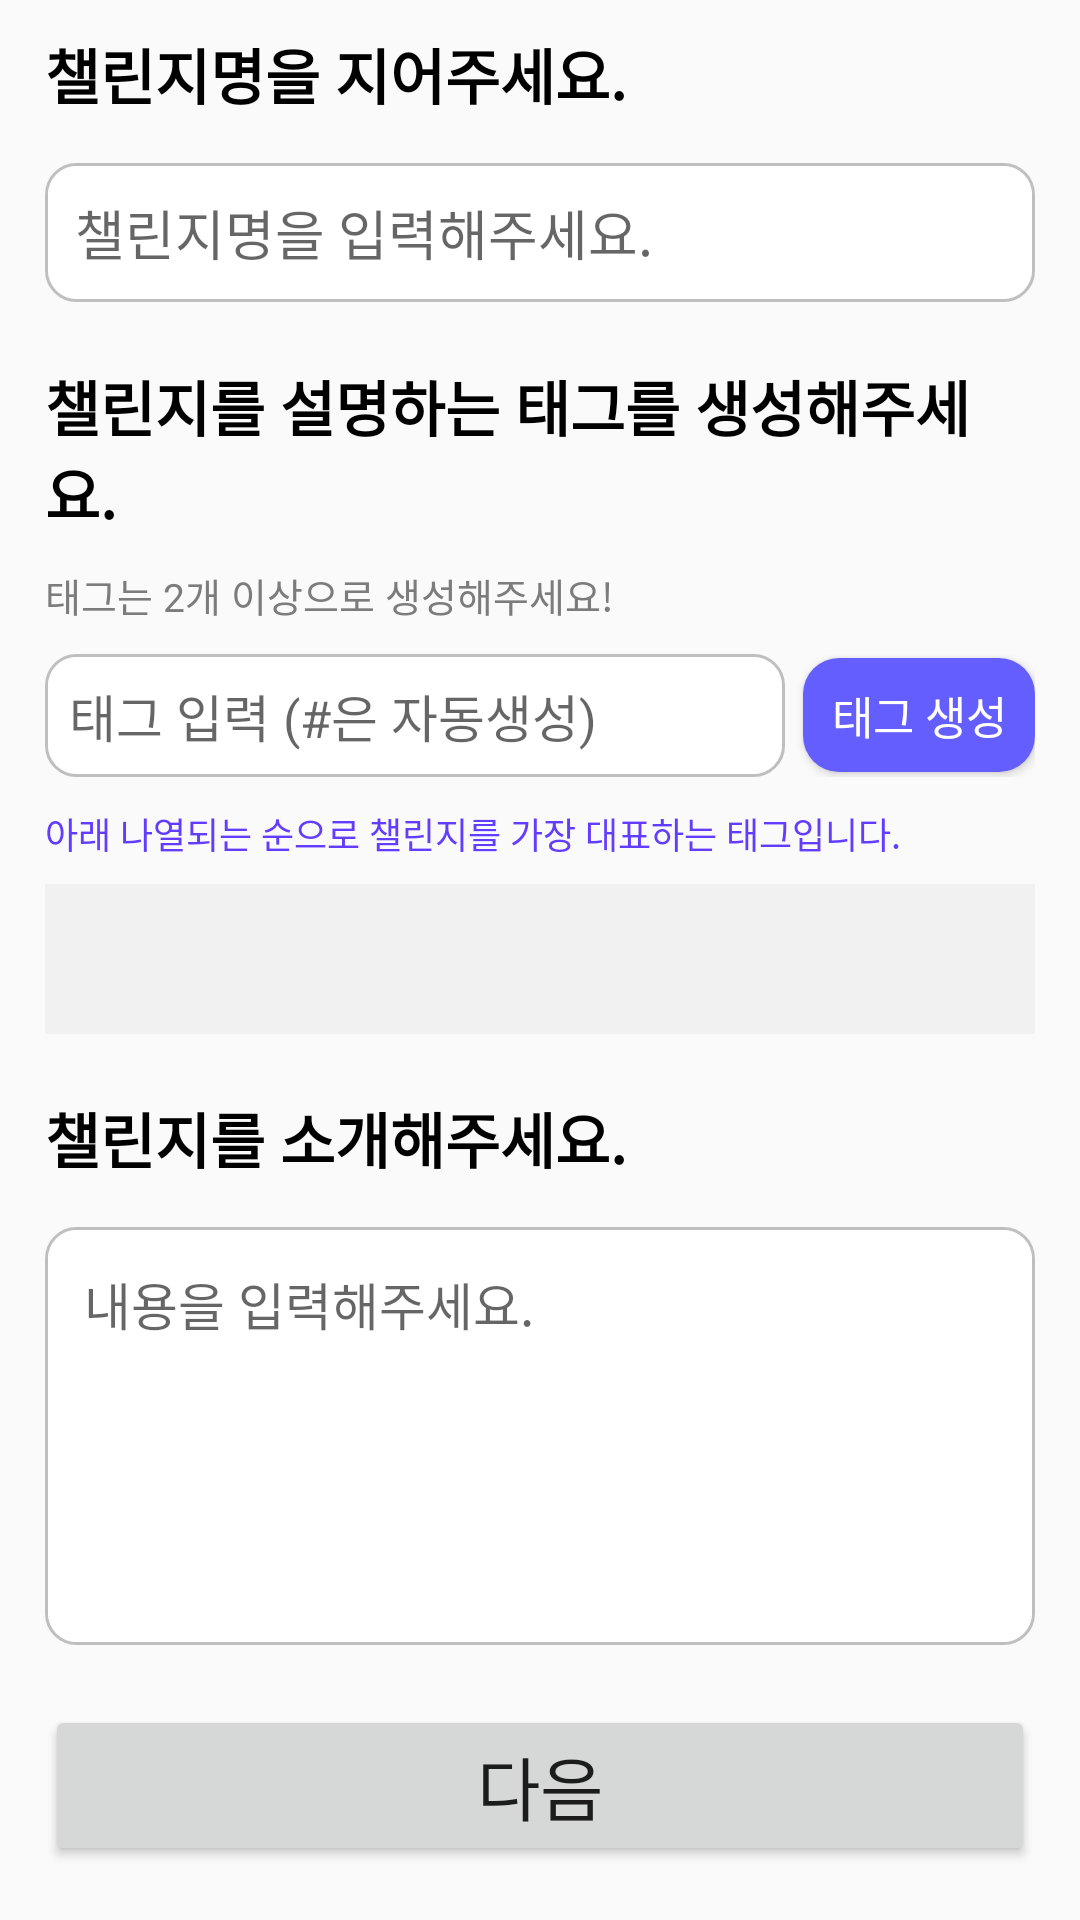

Write the Android layout XML for this screen, with the resource values it uses.
<!-- AndroidManifest.xml: application theme Theme.TimeToCode -->
<!-- res/layout/fragment_add_challenge1.xml -->
<?xml version="1.0" encoding="utf-8"?>
<LinearLayout xmlns:android="http://schemas.android.com/apk/res/android"
    android:layout_width="match_parent"
    android:layout_height="match_parent"
    xmlns:tools="http://schemas.android.com/tools"
    xmlns:app="http://schemas.android.com/apk/res-auto"
    android:orientation="vertical"
    tools:context=".add.FragmentAddChallenge1">

    <LinearLayout
        android:layout_width="match_parent"
        android:layout_height="0dp"
        android:layout_weight="10"
        android:orientation="vertical"
        android:paddingLeft="15dp"
        android:paddingRight="15dp"
        android:paddingTop="10dp"
        android:paddingBottom="10dp">

        <TextView
            android:id="@+id/editChallengeNameTitle"
            android:layout_width="wrap_content"
            android:layout_height="wrap_content"
            android:layout_marginBottom="15dp"
            android:text="챌린지명을 지어주세요."
            android:textColor="@color/black"
            android:textSize="20dp"
            android:textStyle="bold" />

        <EditText
            android:id="@+id/editChallengeName"
            android:layout_width="match_parent"
            android:layout_height="wrap_content"
            android:layout_marginBottom="20dp"
            android:background="@drawable/edit_challenge_border"
            android:hint="챌린지명을 입력해주세요."
            android:padding="10dp" />









        <TextView
            android:id="@+id/textChallengeTag"
            android:layout_width="wrap_content"
            android:layout_height="wrap_content"
            android:layout_marginBottom="10dp"
            android:text="챌린지를 설명하는 태그를 생성해주세요."
            android:textColor="@color/black"
            android:textSize="20dp"
            android:textStyle="bold" />

        <TextView
            android:id="@+id/textChallengeTagTip1"
            android:layout_width="match_parent"
            android:layout_height="wrap_content"
            android:layout_marginBottom="10dp"
            android:text="태그는 2개 이상으로 생성해주세요!"
            android:textColor="@color/dark_gray"
            android:textSize="13dp"/>

        <LinearLayout
            android:layout_width="match_parent"
            android:layout_height="wrap_content"
            android:layout_marginBottom="10dp"
            android:orientation="horizontal">

            <EditText
                android:id="@+id/editChallengeTagAdd"
                android:layout_width="0dp"
                android:layout_height="wrap_content"
                android:layout_weight="8"
                android:layout_marginRight="6dp"

                android:padding="8dp"
                android:background="@drawable/edit_challenge_border"
                android:hint="태그 입력 (#은 자동생성)"
                android:singleLine="true"
                android:maxLength="17"
                android:textSize="17dp"                 />

            <Button
                android:id="@+id/btnChallengeAddTag"
                android:layout_width="0dp"
                android:layout_height="wrap_content"
                android:layout_weight="2.5"
                android:minWidth="0dp"
                android:minHeight="0dp"
                android:padding="8dp"
                android:background="@drawable/challenge_tag_in_new_background"
                android:text="태그 생성"
                android:textSize="15dp"
                android:textColor="@color/white"/>
        </LinearLayout>


        

        <TextView
            android:id="@+id/textChallengeTagTip2"
            android:layout_width="match_parent"
            android:layout_height="wrap_content"
            android:layout_marginBottom="8dp"
            android:text="아래 나열되는 순으로 챌린지를 가장 대표하는 태그입니다."
            android:textColor="@color/main"
            android:textSize="12dp"/>

        <HorizontalScrollView
            android:layout_width="match_parent"
            android:layout_height="50dp"
            android:layout_marginBottom="20dp"
            android:paddingVertical="9dp"
            android:layout_alignParentBottom="true"
            android:scrollbars="none"
            android:background="@color/light_gray_1"            >

                <com.google.android.material.chip.ChipGroup
                    android:id="@+id/tagChipGroup"
                    android:layout_width="match_parent"
                    android:layout_height="50dp"
                    android:paddingLeft="15dp"
                    app:singleLine="true" />

        </HorizontalScrollView>

        <TextView
            android:id="@+id/textChallengeInfo"
            android:layout_width="wrap_content"
            android:layout_height="wrap_content"
            android:layout_marginBottom="15dp"
            android:text="챌린지를 소개해주세요."
            android:textColor="@color/black"
            android:textSize="20dp"
            android:textStyle="bold" />

        <EditText
            android:id="@+id/editChallengeInfo"
            android:layout_width="match_parent"
            android:layout_height="wrap_content"
            android:background="@drawable/edit_challenge_border"
            android:gravity="top"
            android:hint="내용을 입력해주세요."
            android:inputType="text|textMultiLine"
            android:minLines="6"
            android:padding="13dp"
            android:textSize="17dp" />

    </LinearLayout>

    
    <Button
        android:id="@+id/btnGoAdd2"
        android:layout_width="match_parent"
        android:layout_height="wrap_content"
        android:layout_gravity="center"
        android:layout_marginLeft="15dp"
        android:layout_marginRight="15dp"
        android:layout_marginTop="10dp"
        android:layout_marginBottom="18dp"
        android:paddingTop="10dp"
        android:paddingBottom="10dp"
        android:text="다음"
        android:textSize="23dp"/>

</LinearLayout>
<!-- resources referenced by this layout -->
<resources>
  <color name="black">#FF000000</color>
  <color name="dark_gray">#7C7C7C</color>
  <color name="light_gray_1">#F1F1F1</color>
  <color name="main">#623dff</color>
  <color name="white">#FFFFFFFF</color>
  <!-- drawable challenge_tag_in_new_background (drawable) -->
  <?xml version="1.0" encoding="utf-8"?>
  <shape xmlns:android="http://schemas.android.com/apk/res/android"
      android:shape="rectangle">
      <solid android:color="#645EFF"/>
      <padding
          android:left="6dp"
          android:right="6dp"
          android:top="4dp"
          android:bottom="4dp"/>
      <corners android:radius="12dp"/>
  </shape>
  <!-- drawable edit_challenge_border (drawable) -->
  <?xml version="1.0" encoding="utf-8"?>
  <layer-list xmlns:android="http://schemas.android.com/apk/res/android">
      <item>
          <shape android:shape="rectangle">
              <stroke android:width = "1dp" android:color = "#BFBFBF"/>
              <corners
                  android:bottomRightRadius="10dp"
                  android:bottomLeftRadius="10dp"
                  android:topLeftRadius="10dp"
                  android:topRightRadius="10dp"/>
          </shape>
  
      </item>
  
      <item android:top = "1dp"
          android:right= "1dp"
          android:left="1dp"
          android:bottom="1dp">
  
          <shape android:shape="rectangle">
              <solid android:color="#ffffff" />
              <corners
                  android:bottomRightRadius="10dp"
                  android:bottomLeftRadius="10dp"
                  android:topLeftRadius="10dp"
                  android:topRightRadius="10dp"/>
          </shape>
  
      </item>
  </layer-list>
  <style name="Theme.TimeToCode" parent="Theme.MaterialComponents.Light.NoActionBar.Bridge">
          
          <item name="windowNoTitle">true</item>
          <item name="colorPrimary">@color/purple_500</item>
          <item name="colorPrimaryVariant">@color/purple_700</item>
          <item name="colorOnPrimary">@color/white</item>
          
          <item name="colorSecondary">@color/teal_200</item>
          <item name="colorSecondaryVariant">@color/teal_700</item>
          <item name="colorOnSecondary">@color/black</item>
          
          <item name="android:statusBarColor">?attr/colorPrimaryVariant</item>
          
          <item name="android:timePickerStyle">@style/MyTimePickerStyle</item>
      </style>
  <color name="purple_500">#FF6200EE</color>
  <color name="purple_700">#FF3700B3</color>
  <color name="teal_200">#FF03DAC5</color>
  <color name="teal_700">#FF018786</color>
  <style name="MyTimePickerStyle" parent="Theme.MaterialComponents.Light.Dialog.Alert.Bridge">
          <item name="android:timePickerStyle">@style/MyPickerSpinner</item>
      </style>
  <style name="MyPickerSpinner" parent="android:Widget.Material.DatePicker">
          <item name="android:datePickerMode">spinner</item>
      </style>
</resources>
